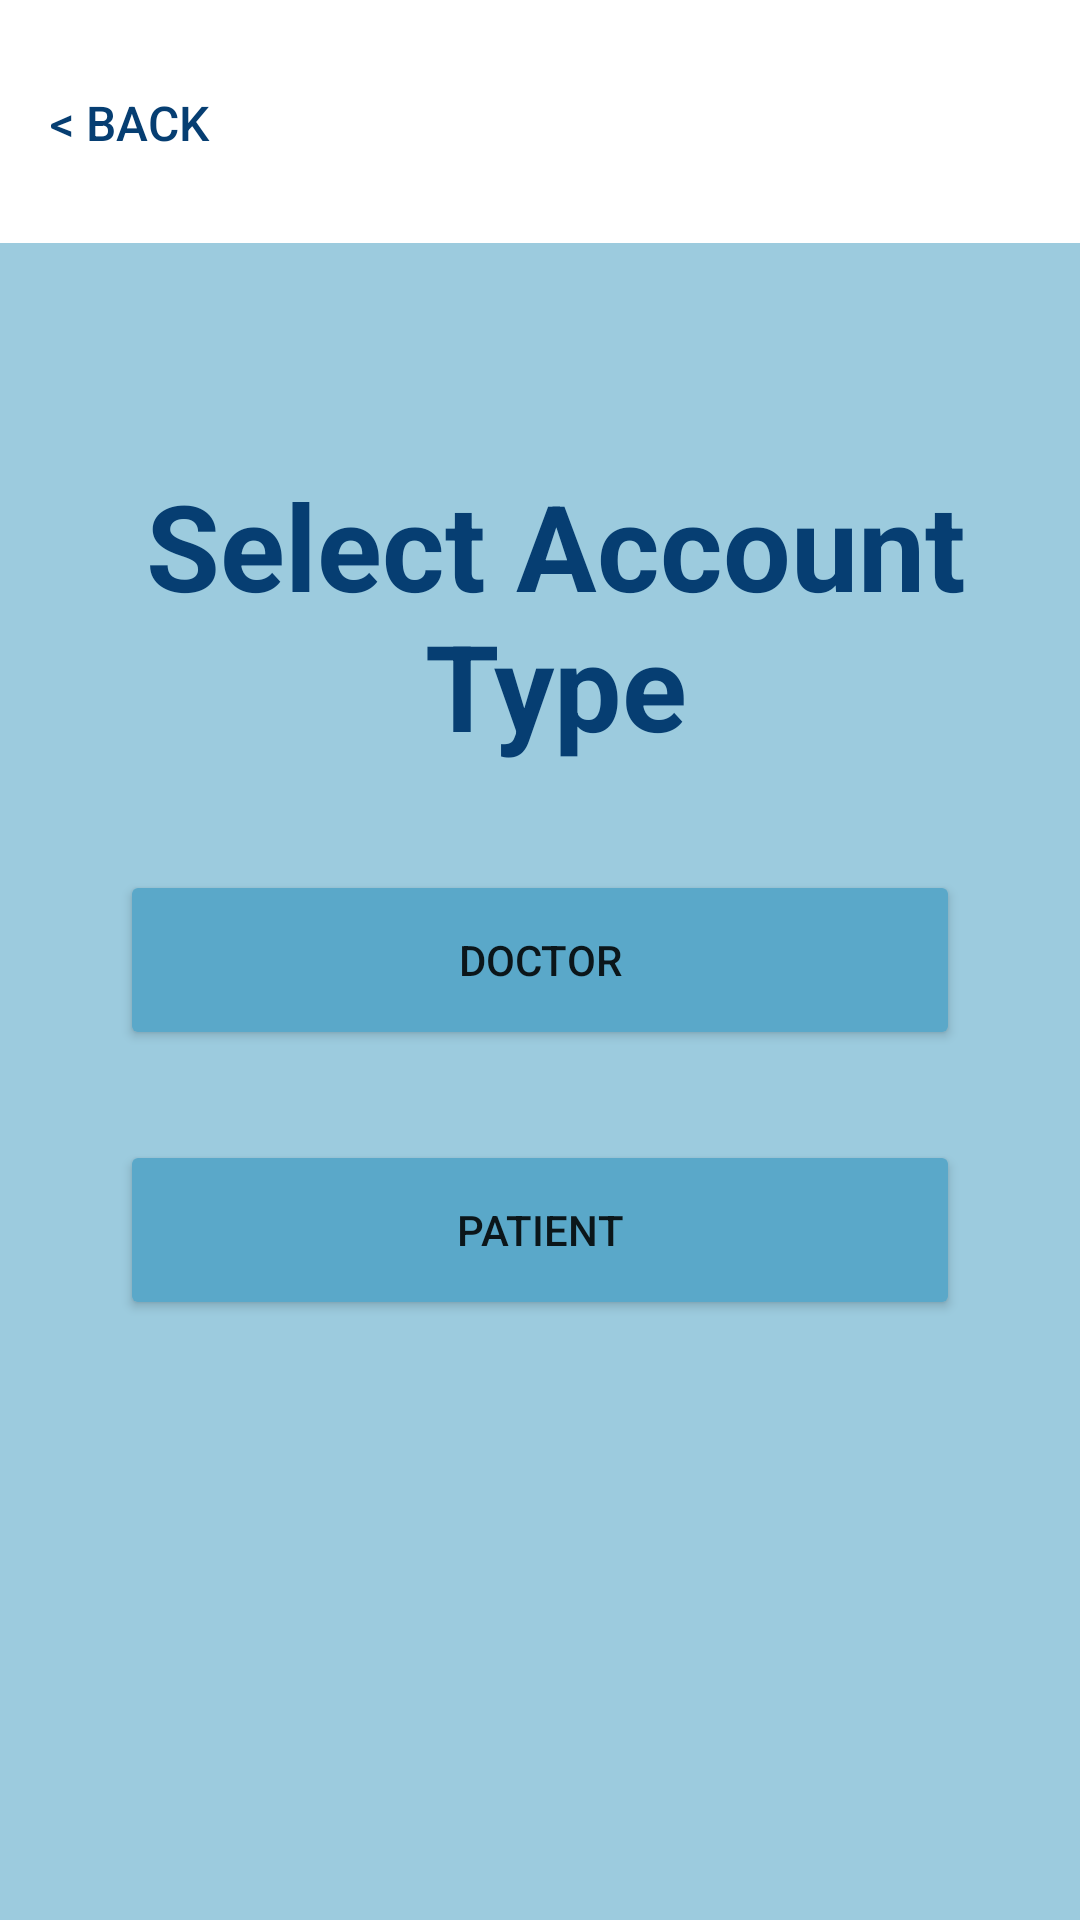

Produce the Android XML layout that renders to this screen, including the resource entries it uses.
<!-- AndroidManifest.xml: application theme Theme.Final_project -->
<!-- res/layout/fragment_create_account_select_type.xml -->
<?xml version="1.0" encoding="utf-8"?>
<androidx.constraintlayout.widget.ConstraintLayout xmlns:android="http://schemas.android.com/apk/res/android"
    xmlns:app="http://schemas.android.com/apk/res-auto"
    xmlns:tools="http://schemas.android.com/tools"
    android:id="@+id/frameLayout2"
    android:layout_width="match_parent"
    android:layout_height="match_parent"
    tools:context=".CreateAccount_SelectType">

    

    <Button
        android:id="@+id/button_patient_type"
        android:layout_width="280dp"
        android:layout_height="60dp"
        android:backgroundTint="@color/light_blue_buttons"
        android:text="@string/patient_account_type"
        app:cornerRadius="20dp"
        app:layout_constraintBottom_toBottomOf="parent"
        app:layout_constraintEnd_toEndOf="parent"
        app:layout_constraintStart_toStartOf="parent"
        app:layout_constraintTop_toTopOf="parent"
        app:layout_constraintVertical_bias="0.655" />

    <Button
        android:id="@+id/button_doctor_type"
        android:layout_width="280dp"
        android:layout_height="60dp"
        android:backgroundTint="@color/light_blue_buttons"
        android:text="@string/doctor_account_type"
        app:cornerRadius="20dp"
        app:layout_constraintBottom_toBottomOf="parent"
        app:layout_constraintEnd_toEndOf="parent"
        app:layout_constraintStart_toStartOf="parent"
        app:layout_constraintTop_toTopOf="parent" />

    <TextView
        android:id="@+id/account_type_page1_background"
        android:layout_width="600dp"
        android:layout_height="680dp"
        android:layout_marginTop="81dp"
        android:background="@drawable/homepage_background"
        android:backgroundTint="@color/transparent_light_blue"
        app:layout_constraintBottom_toBottomOf="parent"
        app:layout_constraintEnd_toEndOf="parent"
        app:layout_constraintHorizontal_bias="0.502"
        app:layout_constraintStart_toStartOf="parent"
        app:layout_constraintTop_toTopOf="parent"
        app:layout_constraintVertical_bias="0.0" />

    <TextView
        android:id="@+id/login_message"
        android:layout_width="281dp"
        android:layout_height="112dp"
        android:layout_marginBottom="484dp"
        android:gravity="center|center_horizontal"
        android:text="@string/select_account_type"
        android:textAlignment="center"
        android:textColor="@color/dark_blue_buttons"
        android:textSize="40sp"
        android:textStyle="bold"
        app:layout_constraintBottom_toBottomOf="@+id/account_type_page1_background"
        app:layout_constraintEnd_toEndOf="parent"
        app:layout_constraintHorizontal_bias="0.569"
        app:layout_constraintStart_toStartOf="parent"
        app:layout_constraintTop_toTopOf="parent"
        app:layout_constraintVertical_bias="0.903" />

    <ImageView
        android:id="@+id/image_med_meals"
        android:layout_width="232dp"
        android:layout_height="66dp"
        android:layout_marginTop="12dp"
        android:src="@drawable/medmeals_logo"
        app:layout_constraintEnd_toEndOf="parent"
        app:layout_constraintHorizontal_bias="0.497"
        app:layout_constraintStart_toStartOf="parent"
        app:layout_constraintTop_toTopOf="parent" />

    <Button
        android:id="@+id/button_back_create_account_select"
        style="@style/Widget.AppCompat.Button.Borderless"
        android:layout_width="86dp"
        android:layout_height="55dp"
        android:backgroundTint="#FFFFFF"
        android:text="&lt; Back"
        android:textColor="@color/dark_blue_buttons"
        android:textSize="16sp"
        app:layout_constraintBottom_toBottomOf="parent"
        app:layout_constraintEnd_toEndOf="parent"
        app:layout_constraintHorizontal_bias="0.0"
        app:layout_constraintStart_toStartOf="parent"
        app:layout_constraintTop_toTopOf="parent"
        app:layout_constraintVertical_bias="0.023"
        tools:ignore="TextContrastCheck" />

</androidx.constraintlayout.widget.ConstraintLayout>
<!-- resources referenced by this layout -->
<resources>
  <color name="dark_blue_buttons">#063E72</color>
  <color name="light_blue_buttons">#5AA8C9</color>
  <color name="transparent_light_blue">#995AA8C9</color>
  <!-- drawable homepage_background (drawable) -->
  <?xml version="1.0" encoding="utf-8"?>
  <shape xmlns:android="http://schemas.android.com/apk/res/android">
      android.shape="rectangle"
  </shape>
  <string name="doctor_account_type">Doctor</string>
  <string name="patient_account_type">Patient</string>
  <string name="select_account_type">Select Account Type</string>
  <style name="Theme.Final_project" parent="Theme.MaterialComponents.Light.NoActionBar">
          
          <item name="colorPrimary">@color/purple_500</item>
          <item name="colorPrimaryVariant">@color/purple_700</item>
          <item name="colorOnPrimary">@color/white</item>
          
          <item name="colorSecondary">@color/teal_200</item>
          <item name="colorSecondaryVariant">@color/teal_700</item>
          <item name="colorOnSecondary">@color/black</item>
          
          <item name="android:statusBarColor" tools:targetApi="l">?attr/colorPrimaryVariant</item>
          
      </style>
  <color name="purple_500">#FF6200EE</color>
  <color name="purple_700">#FF3700B3</color>
  <color name="white">#FFFFFFFF</color>
  <color name="teal_200">#FF03DAC5</color>
  <color name="teal_700">#FF018786</color>
  <color name="black">#FF000000</color>
</resources>
